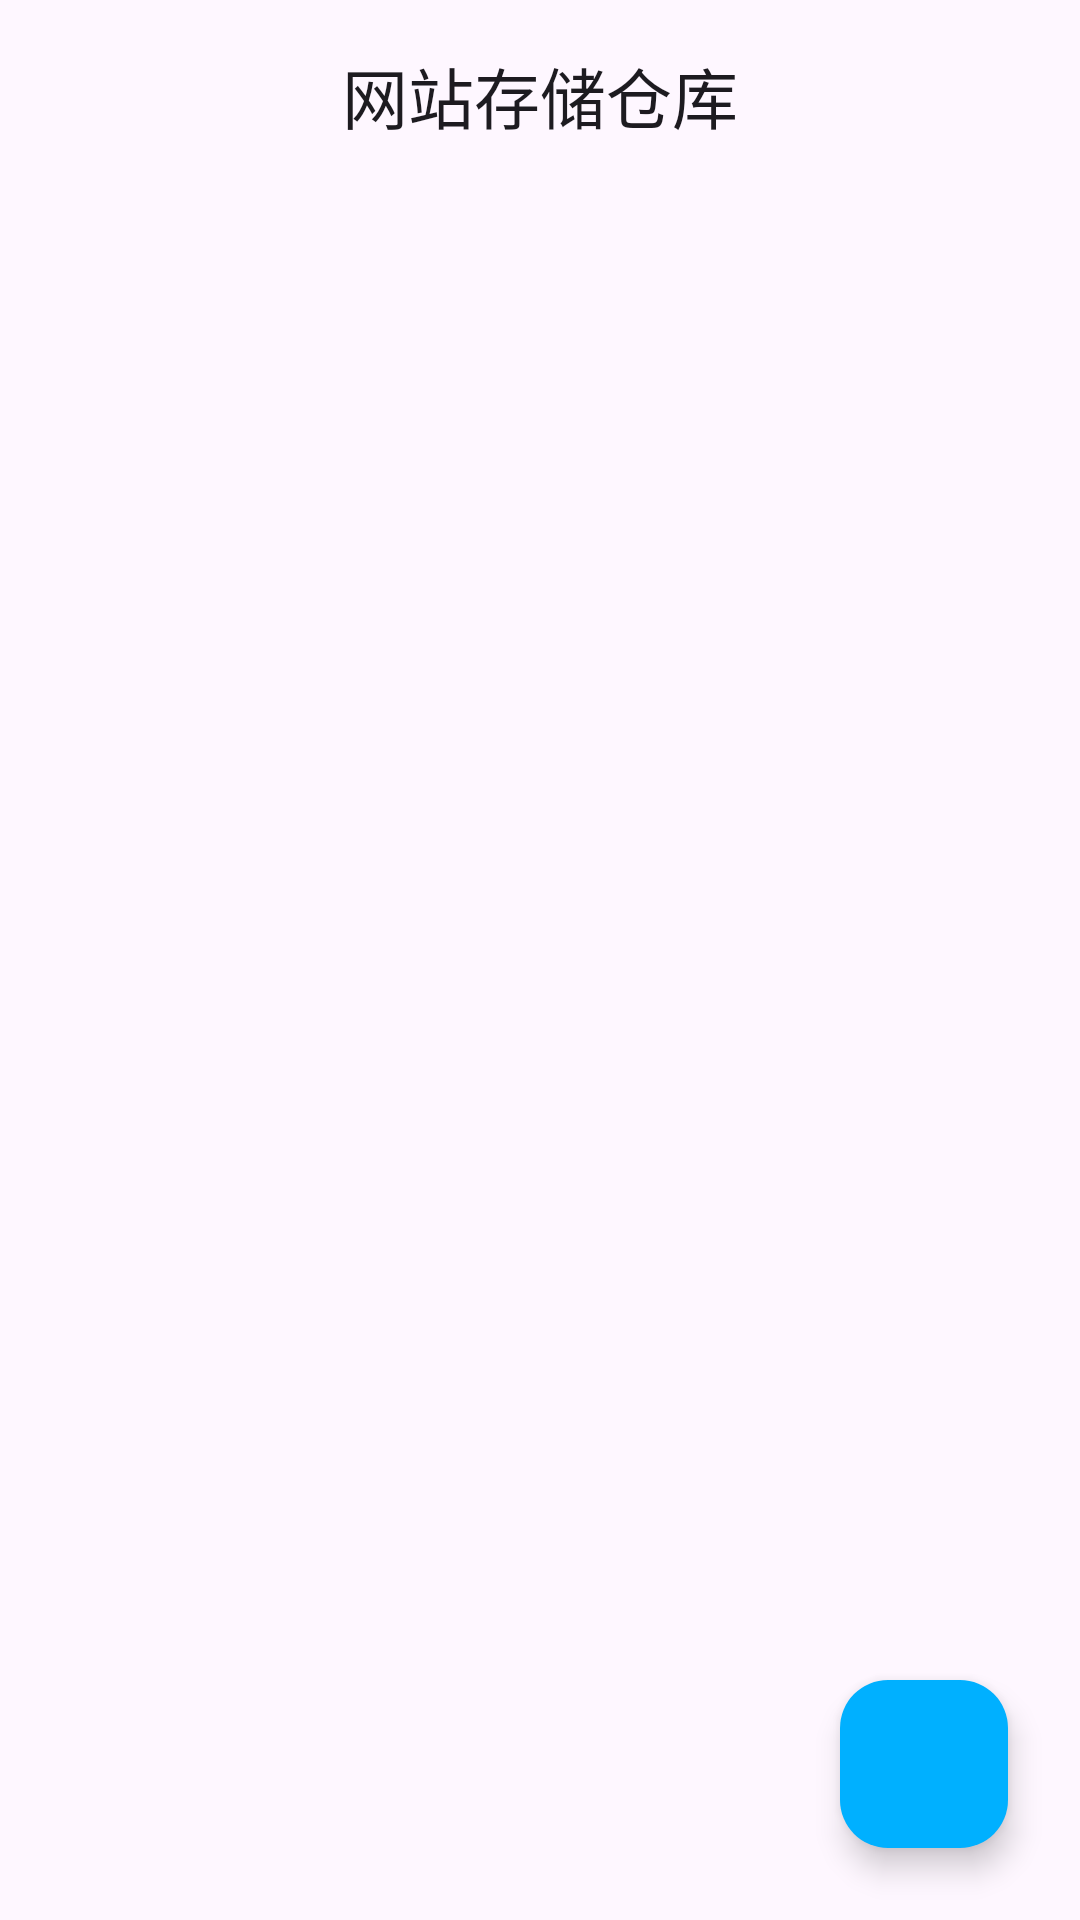

The Android layout XML behind this screen, and the referenced resources:
<!-- AndroidManifest.xml: activity theme Theme.App -->
<!-- res/layout/activity_bookmark_list.xml -->
<?xml version="1.0" encoding="utf-8"?>
<androidx.coordinatorlayout.widget.CoordinatorLayout xmlns:android="http://schemas.android.com/apk/res/android"
    xmlns:app="http://schemas.android.com/apk/res-auto"
    android:layout_width="match_parent"
    android:layout_height="match_parent"
    android:background="?android:attr/colorBackground">

    <com.google.android.material.appbar.AppBarLayout
        android:layout_width="match_parent"
        android:layout_height="wrap_content"
        app:elevation="0dp">

        <com.google.android.material.appbar.MaterialToolbar
            android:id="@+id/toolbar"
            android:layout_width="match_parent"
            android:layout_height="?attr/actionBarSize"
            android:elevation="4dp"
            app:title="@string/app_name"
            app:titleCentered="true" />
    </com.google.android.material.appbar.AppBarLayout>

    <androidx.recyclerview.widget.RecyclerView
        android:id="@+id/recycler_view"
        android:layout_width="match_parent"
        android:layout_height="match_parent"
        android:clipToPadding="false"
        android:paddingTop="8dp"
        android:paddingBottom="88dp"
        app:layout_behavior="@string/appbar_scrolling_view_behavior" />

    <LinearLayout
        android:id="@+id/layout_empty"
        android:layout_width="wrap_content"
        android:layout_height="wrap_content"
        android:layout_gravity="center"
        android:gravity="center"
        android:orientation="vertical"
        android:visibility="gone">

        <ImageView
            android:layout_width="72dp"
            android:layout_height="72dp"
            android:alpha="0.7"
            android:contentDescription="@null"
            android:src="@drawable/ic_bookmark_border"
            app:tint="?attr/colorPrimary" />

        <TextView
            android:id="@+id/tv_empty"
            android:layout_width="wrap_content"
            android:layout_height="wrap_content"
            android:layout_marginTop="16dp"
            android:text="@string/empty_bookmarks"
            android:textAppearance="?attr/textAppearanceTitleMedium"
            android:textColor="?android:textColorSecondary" />
            
        <TextView
            android:layout_width="wrap_content"
            android:layout_height="wrap_content"
            android:layout_marginTop="8dp"
            android:text="@string/empty_hint"
            android:textAppearance="?attr/textAppearanceBodySmall"
            android:textColor="?android:textColorTertiary" />

    </LinearLayout>

    <com.google.android.material.floatingactionbutton.FloatingActionButton
        android:id="@+id/fab_add"
        android:layout_width="wrap_content"
        android:layout_height="wrap_content"
        android:layout_gravity="bottom|end"
        android:layout_margin="24dp"
        android:contentDescription="@string/add_bookmark"
        app:backgroundTint="?attr/colorAccent"
        app:srcCompat="@drawable/ic_add"
        app:tint="@android:color/white" />

</androidx.coordinatorlayout.widget.CoordinatorLayout>
<!-- resources referenced by this layout -->
<resources>
  <!-- drawable ic_bookmark_border (drawable) -->
  <vector xmlns:android="http://schemas.android.com/apk/res/android"
      android:width="24dp"
      android:height="24dp"
      android:viewportWidth="24.0"
      android:viewportHeight="24.0"
      android:tint="?attr/colorControlNormal">
      <path
          android:fillColor="@android:color/white"
          android:pathData="M17,3H7c-1.1,0 -1.99,0.9 -1.99,2L5,21l7,-3 7,3V5c0,-1.1 -0.9,-2 -2,-2zM17,18l-5,-2.18L7,18V5h10v13z"/>
  </vector>
  <string name="add_bookmark">添加书签</string>
  <string name="app_name">网站存储仓库</string>
  <string name="empty_bookmarks">暂无书签</string>
  <string name="empty_hint">点击右下角按钮添加第一个书签</string>
  <style name="Theme.App" parent="Theme.Material3.Light.NoActionBar">
          <item name="colorPrimary">@color/primary</item>
          <item name="colorPrimaryDark">@color/primary_dark</item>
          <item name="colorAccent">@color/accent</item>
          <item name="android:statusBarColor">@color/primary_dark</item>
      </style>
  <color name="primary">#37474F</color>
  <color name="primary_dark">#263238</color>
  <color name="accent">#00B0FF</color>
</resources>
